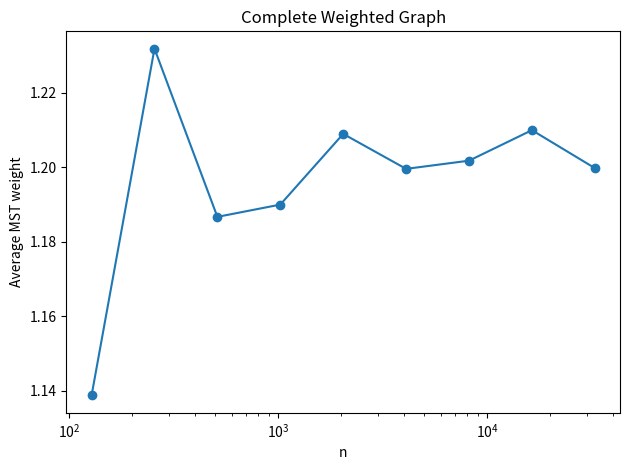
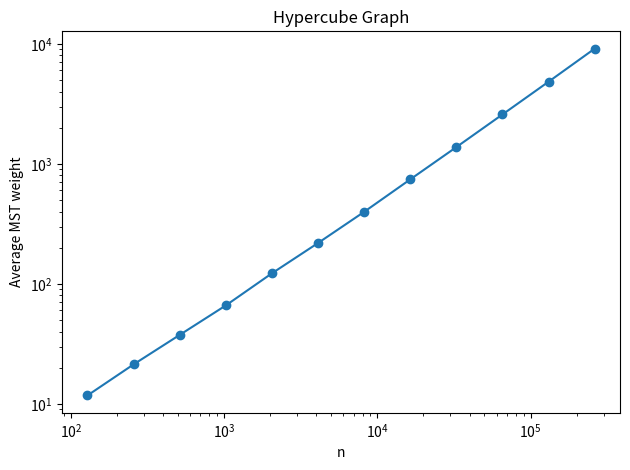
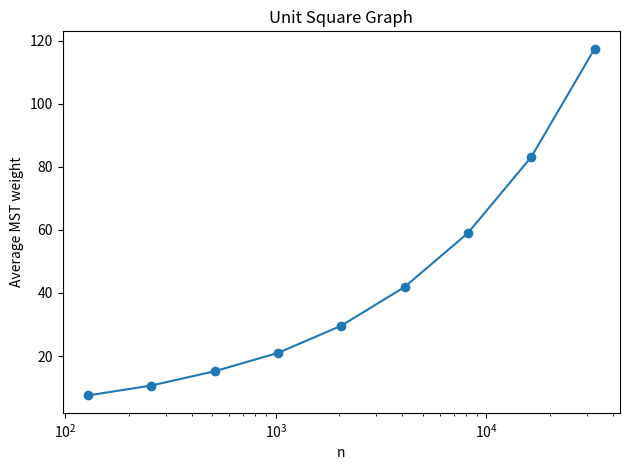
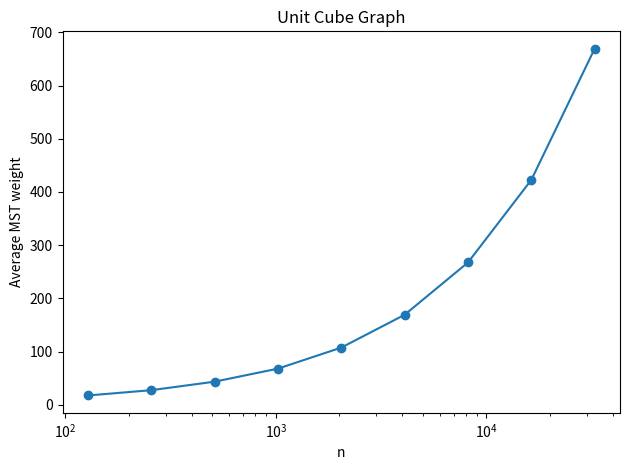
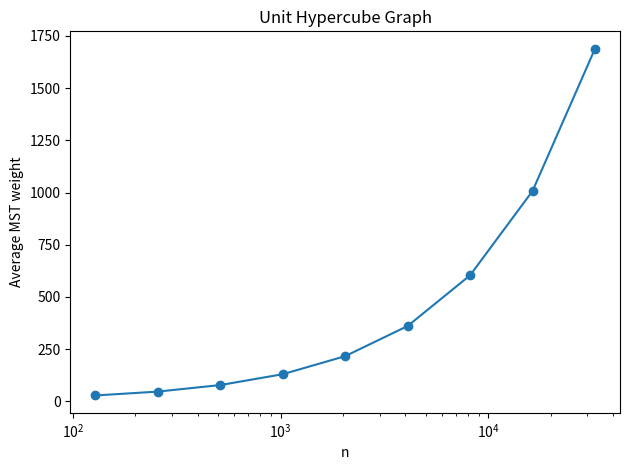

Write the Python code that produced these figures, in order.
import matplotlib.pyplot as plt

# --------------------
# Data (from your sheet)
# --------------------

# Complete Weighted
n_complete = [128, 256, 512, 1024, 2048, 4096, 8192, 16384, 32768]
w_complete = [1.1387, 1.2319, 1.1867, 1.19, 1.209, 1.1996, 1.2018, 1.21, 1.1998]

# Hypercube
n_hyper = [128, 256, 512, 1024, 2048, 4096, 8192, 16384, 32768, 65536, 131072, 262144]
w_hyper = [11.7325, 21.2903, 37.498, 65.9899, 122.2502, 218.6783, 397.6677, 741.6098,
           1377.7243, 2578.2893, 4833.7059, 9117.5534]

# Unit Square
n_square = [128, 256, 512, 1024, 2048, 4096, 8192, 16384, 32768]
w_square = [7.4734, 10.6306, 15.1533, 20.9707, 29.6168, 41.8939, 59.0393, 83.1646, 117.5198]

# Unit Cube
n_cube = [128, 256, 512, 1024, 2048, 4096, 8192, 16384, 32768]
w_cube = [17.4287, 27.3988, 43.3727, 67.8709, 107.4156, 169.1001, 267.399, 422.5828, 669.2997]

# Unit Hypercube
n_uhyper = [128, 256, 512, 1024, 2048, 4096, 8192, 16384, 32768]
w_uhyper = [28.5581, 47.1232, 78.398, 130.3202, 216.6957, 360.9654, 603.7268, 1007.3652, 1688.55865]

# --------------------
# Plot helper
# --------------------
def plot_one(x, y, title, xlog=True, ylog=False):
    plt.figure()
    plt.plot(x, y, marker="o")
    plt.xlabel("n")
    plt.ylabel("Average MST weight")
    plt.title(title)
    if xlog:
        plt.xscale("log")
    if ylog:
        plt.yscale("log")
    plt.tight_layout()

    plt.show()

# --------------------
# Make plots
# --------------------
plot_one(n_complete, w_complete, "Complete Weighted Graph", xlog=True, ylog=False)
plot_one(n_hyper, w_hyper, "Hypercube Graph", xlog=True, ylog=True)
plot_one(n_square, w_square, "Unit Square Graph", xlog=True, ylog=False)
plot_one(n_cube, w_cube, "Unit Cube Graph", xlog=True, ylog=False)
plot_one(n_uhyper, w_uhyper, "Unit Hypercube Graph", xlog=True, ylog=False)
